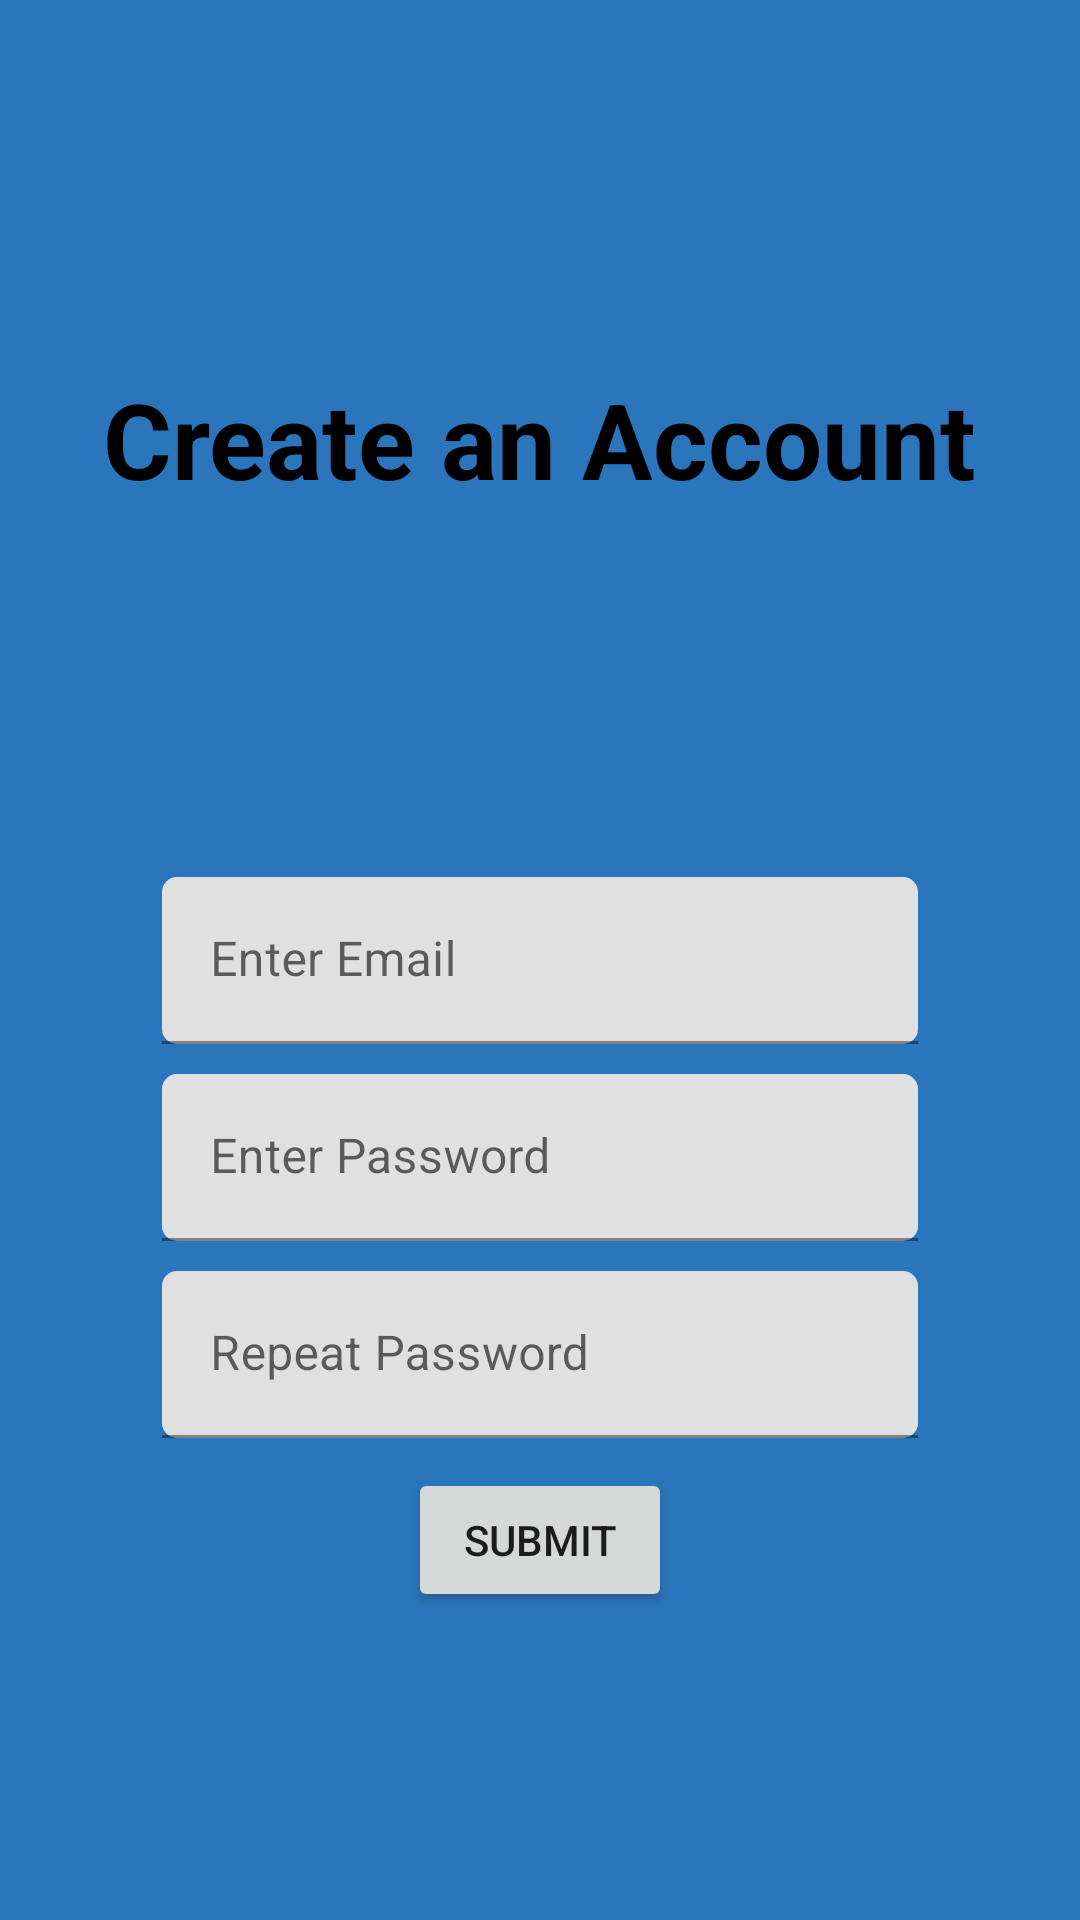

The Android layout XML behind this screen, and the referenced resources:
<!-- AndroidManifest.xml: application theme Theme.IanKlobe_PokeBuilder -->
<!-- res/layout/fragment_create_account.xml -->
<?xml version="1.0" encoding="utf-8"?>
<androidx.constraintlayout.widget.ConstraintLayout xmlns:android="http://schemas.android.com/apk/res/android"
    android:layout_width="match_parent"
    android:layout_height="match_parent"
    android:background="@color/logo_blue"
    xmlns:app="http://schemas.android.com/apk/res-auto">

    <TextView
        android:id="@+id/tv_title_text"
        android:layout_width="wrap_content"
        android:layout_height="wrap_content"
        android:textSize="35sp"
        android:text="Create an Account"
        android:textColor="@color/black"
        android:textStyle="bold"
        app:layout_constraintTop_toTopOf="parent"
        app:layout_constraintStart_toStartOf="@id/gl_create_start"
        app:layout_constraintEnd_toEndOf="@id/gl_create_end"
        app:layout_constraintBottom_toTopOf="@id/til_email_layout"
        />


    <com.google.android.material.textfield.TextInputLayout
        android:id="@+id/til_email_layout"
        android:layout_width="0dp"
        android:layout_height="wrap_content"
        app:layout_constraintTop_toTopOf="parent"
        android:layout_marginVertical="10dp"
        app:boxCornerRadiusTopEnd="5dp"
        app:boxCornerRadiusBottomEnd="5dp"
        app:boxCornerRadiusBottomStart="5dp"
        app:boxCornerRadiusTopStart="5dp"
        app:layout_constraintStart_toStartOf="@id/gl_create_start"
        app:layout_constraintEnd_toEndOf="@id/gl_create_end"
        app:layout_constraintBottom_toBottomOf="parent">
        <com.google.android.material.textfield.TextInputEditText
            android:id="@+id/tiet_input_email"
            android:layout_width="match_parent"
            android:layout_height="wrap_content"
            android:inputType="textEmailAddress"
            android:hint="Enter Email"/>
    </com.google.android.material.textfield.TextInputLayout>

    <com.google.android.material.textfield.TextInputLayout
        android:id="@+id/til_password"
        android:layout_width="0dp"
        android:layout_height="wrap_content"
        android:layout_marginVertical="10dp"
        app:boxCornerRadiusTopEnd="5dp"
        app:boxCornerRadiusBottomEnd="5dp"
        app:boxCornerRadiusBottomStart="5dp"
        app:boxCornerRadiusTopStart="5dp"
        app:layout_constraintTop_toBottomOf="@id/til_email_layout"
        app:layout_constraintStart_toStartOf="@id/gl_create_start"
        app:layout_constraintEnd_toEndOf="@id/gl_create_end"
        app:layout_constraintBottom_toTopOf="@id/til_password_repeat">
        <com.google.android.material.textfield.TextInputEditText
            android:id="@+id/tiet_input_password"
            android:layout_width="match_parent"
            android:layout_height="wrap_content"
            android:inputType="textPassword"
            android:hint="Enter Password"/>
    </com.google.android.material.textfield.TextInputLayout>

    <com.google.android.material.textfield.TextInputLayout
        android:id="@+id/til_password_repeat"
        android:layout_width="0dp"
        android:layout_height="wrap_content"
        android:layout_marginVertical="10dp"
        app:boxCornerRadiusTopEnd="5dp"
        app:boxCornerRadiusBottomEnd="5dp"
        app:boxCornerRadiusBottomStart="5dp"
        app:boxCornerRadiusTopStart="5dp"
        app:layout_constraintTop_toBottomOf="@id/til_password"
        app:layout_constraintStart_toStartOf="@id/gl_create_start"
        app:layout_constraintEnd_toEndOf="@id/gl_create_end"
        >
        <com.google.android.material.textfield.TextInputEditText
            android:id="@+id/tiet_input_password_repeat"
            android:layout_width="match_parent"
            android:layout_height="wrap_content"
            android:inputType="textPassword"
            android:hint="Repeat Password"/>
    </com.google.android.material.textfield.TextInputLayout>

    <Button
        android:id="@+id/btn_create_account"
        android:layout_width="wrap_content"
        android:layout_height="wrap_content"
        android:text="Submit"
        android:layout_margin="10dp"
        app:layout_constraintTop_toBottomOf="@id/til_password_repeat"
        app:layout_constraintStart_toStartOf="@id/gl_create_start"
        app:layout_constraintEnd_toEndOf="@id/gl_create_end"/>

    <androidx.constraintlayout.widget.Guideline
        android:id="@+id/gl_create_start"
        android:layout_width="wrap_content"
        android:layout_height="wrap_content"
        android:orientation="vertical"
        app:layout_constraintGuide_percent="0.15"/>
    <androidx.constraintlayout.widget.Guideline
        android:id="@+id/gl_create_end"
        android:layout_width="wrap_content"
        android:layout_height="wrap_content"
        android:orientation="vertical"
        app:layout_constraintGuide_percent="0.85"/>

</androidx.constraintlayout.widget.ConstraintLayout>
<!-- resources referenced by this layout -->
<resources>
  <color name="black">#FF000000</color>
  <color name="logo_blue">#2A75BB</color>
  <style name="Theme.IanKlobe_PokeBuilder" parent="Theme.MaterialComponents.DayNight.NoActionBar">
          
          <item name="colorPrimary">@color/logo_blue</item>
          <item name="colorPrimaryVariant">@color/logo_blue</item>
          <item name="colorOnPrimary">@color/white</item>
          
          <item name="colorSecondary">@color/logo_blue</item>
          <item name="colorSecondaryVariant">@color/logo_blue</item>
          <item name="colorOnSecondary">@color/black</item>
          
          <item name="android:statusBarColor" tools:targetApi="l">?attr/colorPrimaryVariant</item>
          
      </style>
  <color name="white">#FFFFFFFF</color>
</resources>
